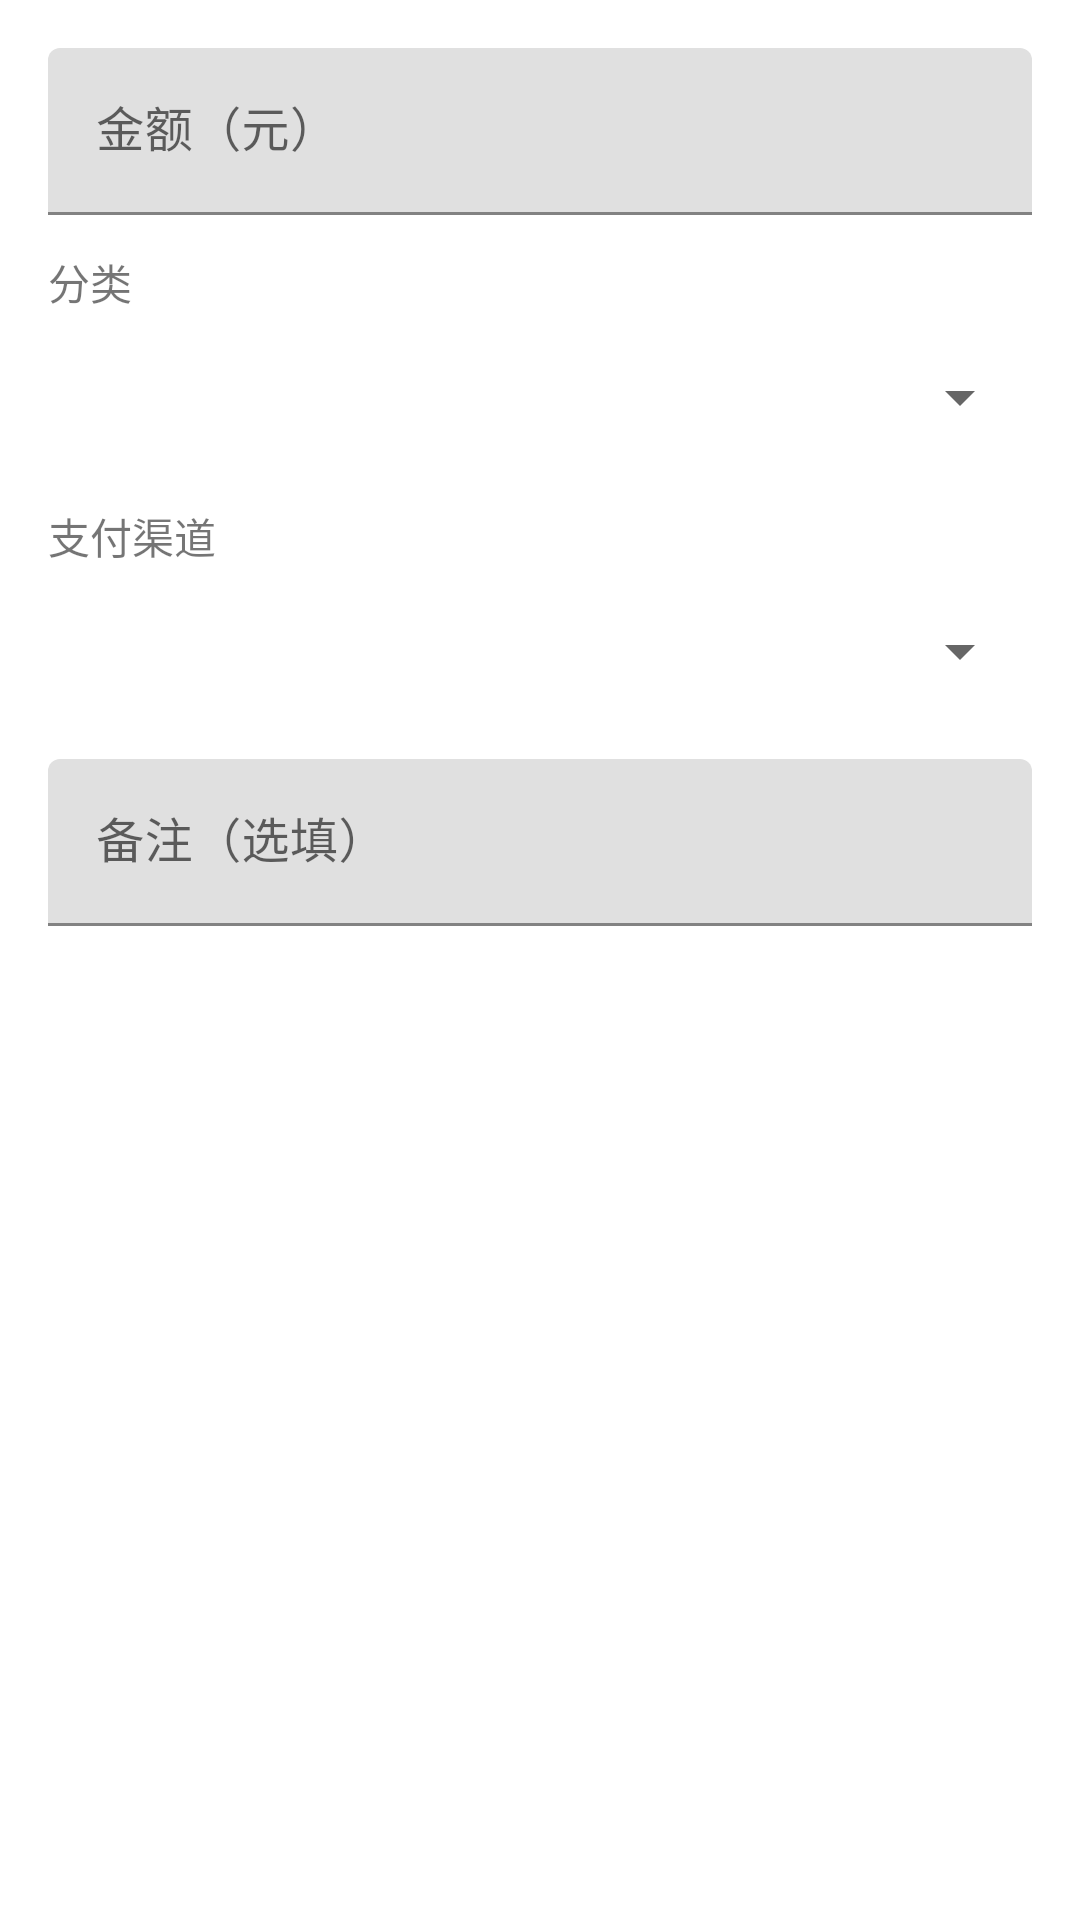

Write the Android layout XML for this screen, with the resource values it uses.
<!-- AndroidManifest.xml: application theme Theme.BillApp -->
<!-- res/layout/dialog_add_bill.xml -->
<?xml version="1.0" encoding="utf-8"?>
<LinearLayout xmlns:android="http://schemas.android.com/apk/res/android"
    android:layout_width="match_parent"
    android:layout_height="wrap_content"
    android:orientation="vertical"
    android:padding="16dp">

    
    <com.google.android.material.textfield.TextInputLayout
        android:layout_width="match_parent"
        android:layout_height="wrap_content"
        android:hint="金额（元）">

        <com.google.android.material.textfield.TextInputEditText
            android:id="@+id/et_amount"
            android:layout_width="match_parent"
            android:layout_height="wrap_content"
            android:inputType="numberDecimal" />

    </com.google.android.material.textfield.TextInputLayout>

    
    <TextView
        android:layout_width="wrap_content"
        android:layout_height="wrap_content"
        android:layout_marginTop="12dp"
        android:text="分类"
        android:textSize="14sp" />

    <Spinner
        android:id="@+id/spinner_category"
        android:layout_width="match_parent"
        android:layout_height="48dp"
        android:layout_marginTop="4dp" />

    
    <TextView
        android:id="@+id/tv_channel_label"
        android:layout_width="wrap_content"
        android:layout_height="wrap_content"
        android:layout_marginTop="12dp"
        android:text="支付渠道"
        android:textSize="14sp" />

    <Spinner
        android:id="@+id/spinner_channel"
        android:layout_width="match_parent"
        android:layout_height="48dp"
        android:layout_marginTop="4dp" />

    
    <com.google.android.material.textfield.TextInputLayout
        android:layout_width="match_parent"
        android:layout_height="wrap_content"
        android:layout_marginTop="12dp"
        android:hint="备注（选填）">

        <com.google.android.material.textfield.TextInputEditText
            android:id="@+id/et_remark"
            android:layout_width="match_parent"
            android:layout_height="wrap_content"
            android:inputType="text" />

    </com.google.android.material.textfield.TextInputLayout>

</LinearLayout>
<!-- resources referenced by this layout -->
<resources>
  <style name="Theme.BillApp" parent="Theme.MaterialComponents.Light.NoActionBar">
          
          <item name="colorPrimary">#52B788</item>
          <item name="colorPrimaryVariant">#40916C</item>
          <item name="colorOnPrimary">#FFFFFF</item>
          <item name="colorSecondary">#52B788</item>
          <item name="colorSecondaryVariant">#40916C</item>
          <item name="colorOnSecondary">#FFFFFF</item>
          <item name="colorAccent">#52B788</item>
  
          
          <item name="android:statusBarColor">@android:color/transparent</item>
          <item name="android:windowLightStatusBar">true</item>
      </style>
</resources>
